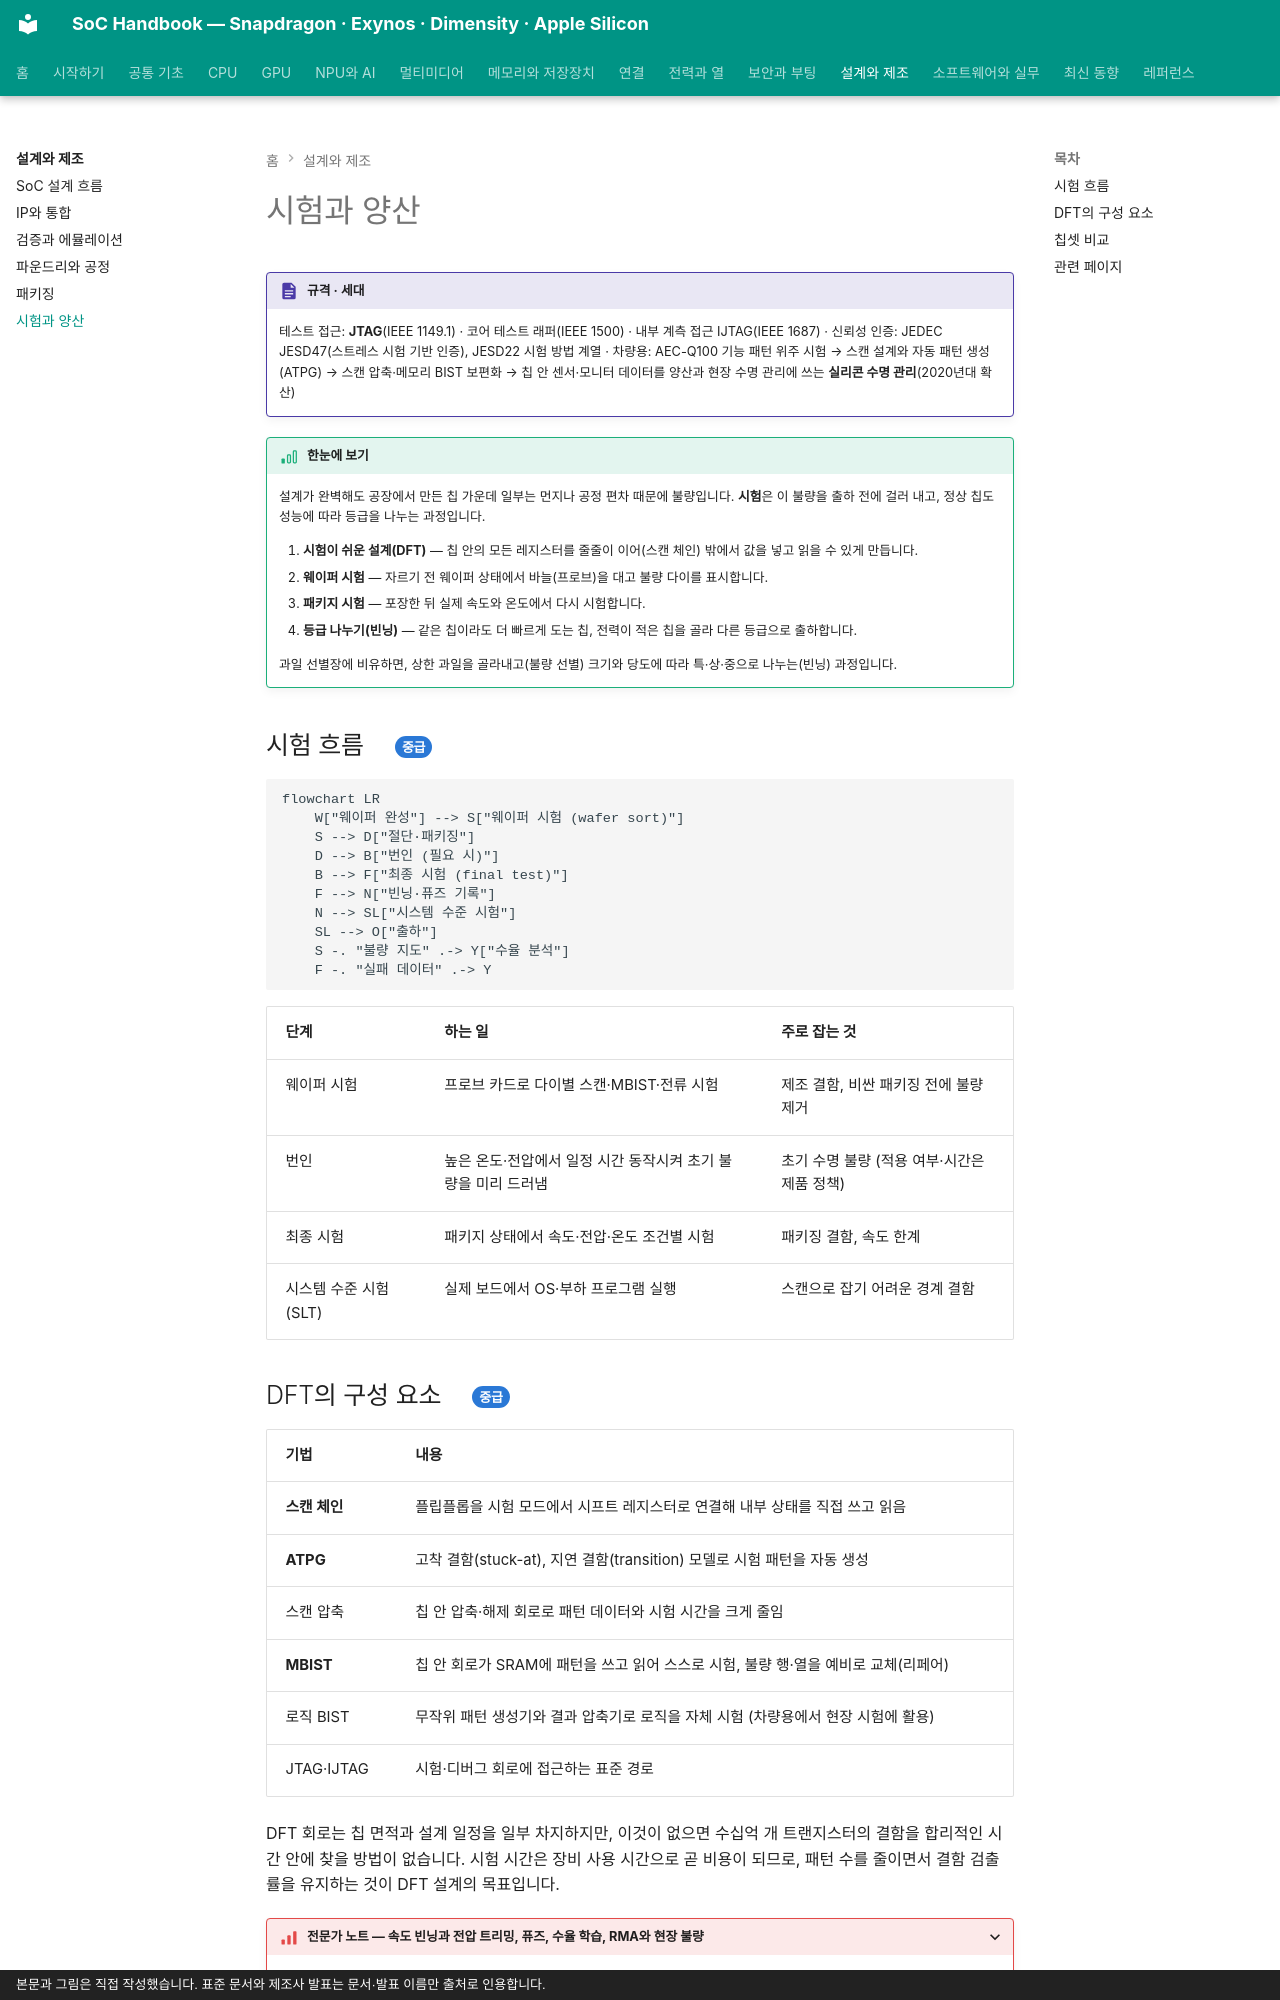

repository: goodhosup/soc · page: design/test/index.html · generator: mkdocs · copyright: 본문과 그림은 직접 작성했습니다. 표준 문서와 제조사 발표는 문서·발표 이름만 출처로 인용합니다.

# 시험과 양산

!!! spec "규격 · 세대"
    테스트 접근: **JTAG**(IEEE 1149.1) · 코어 테스트 래퍼(IEEE 1500) · 내부 계측 접근 IJTAG(IEEE 1687) · 신뢰성 인증: JEDEC JESD47(스트레스 시험 기반 인증), JESD22 시험 방법 계열 · 차량용: AEC-Q100
    기능 패턴 위주 시험 → 스캔 설계와 자동 패턴 생성(ATPG) → 스캔 압축·메모리 BIST 보편화 → 칩 안 센서·모니터 데이터를 양산과 현장 수명 관리에 쓰는 **실리콘 수명 관리**(2020년대 확산)

!!! basic "한눈에 보기"
    설계가 완벽해도 공장에서 만든 칩 가운데 일부는 먼지나 공정 편차 때문에 불량입니다. **시험**은 이 불량을 출하 전에 걸러 내고, 정상 칩도 성능에 따라 등급을 나누는 과정입니다.

    1. **시험이 쉬운 설계(DFT)** — 칩 안의 모든 레지스터를 줄줄이 이어(스캔 체인) 밖에서 값을 넣고 읽을 수 있게 만듭니다.
    2. **웨이퍼 시험** — 자르기 전 웨이퍼 상태에서 바늘(프로브)을 대고 불량 다이를 표시합니다.
    3. **패키지 시험** — 포장한 뒤 실제 속도와 온도에서 다시 시험합니다.
    4. **등급 나누기(빈닝)** — 같은 칩이라도 더 빠르게 도는 칩, 전력이 적은 칩을 골라 다른 등급으로 출하합니다.

    과일 선별장에 비유하면, 상한 과일을 골라내고(불량 선별) 크기와 당도에 따라 특·상·중으로 나누는(빈닝) 과정입니다.

## 시험 흐름 { .l2 }

```mermaid
flowchart LR
    W["웨이퍼 완성"] --> S["웨이퍼 시험 (wafer sort)"]
    S --> D["절단·패키징"]
    D --> B["번인 (필요 시)"]
    B --> F["최종 시험 (final test)"]
    F --> N["빈닝·퓨즈 기록"]
    N --> SL["시스템 수준 시험"]
    SL --> O["출하"]
    S -. "불량 지도" .-> Y["수율 분석"]
    F -. "실패 데이터" .-> Y
```

| 단계 | 하는 일 | 주로 잡는 것 |
|---|---|---|
| 웨이퍼 시험 | 프로브 카드로 다이별 스캔·MBIST·전류 시험 | 제조 결함, 비싼 패키징 전에 불량 제거 |
| 번인 | 높은 온도·전압에서 일정 시간 동작시켜 초기 불량을 미리 드러냄 | 초기 수명 불량 (적용 여부·시간은 제품 정책) |
| 최종 시험 | 패키지 상태에서 속도·전압·온도 조건별 시험 | 패키징 결함, 속도 한계 |
| 시스템 수준 시험 (SLT) | 실제 보드에서 OS·부하 프로그램 실행 | 스캔으로 잡기 어려운 경계 결함 |
